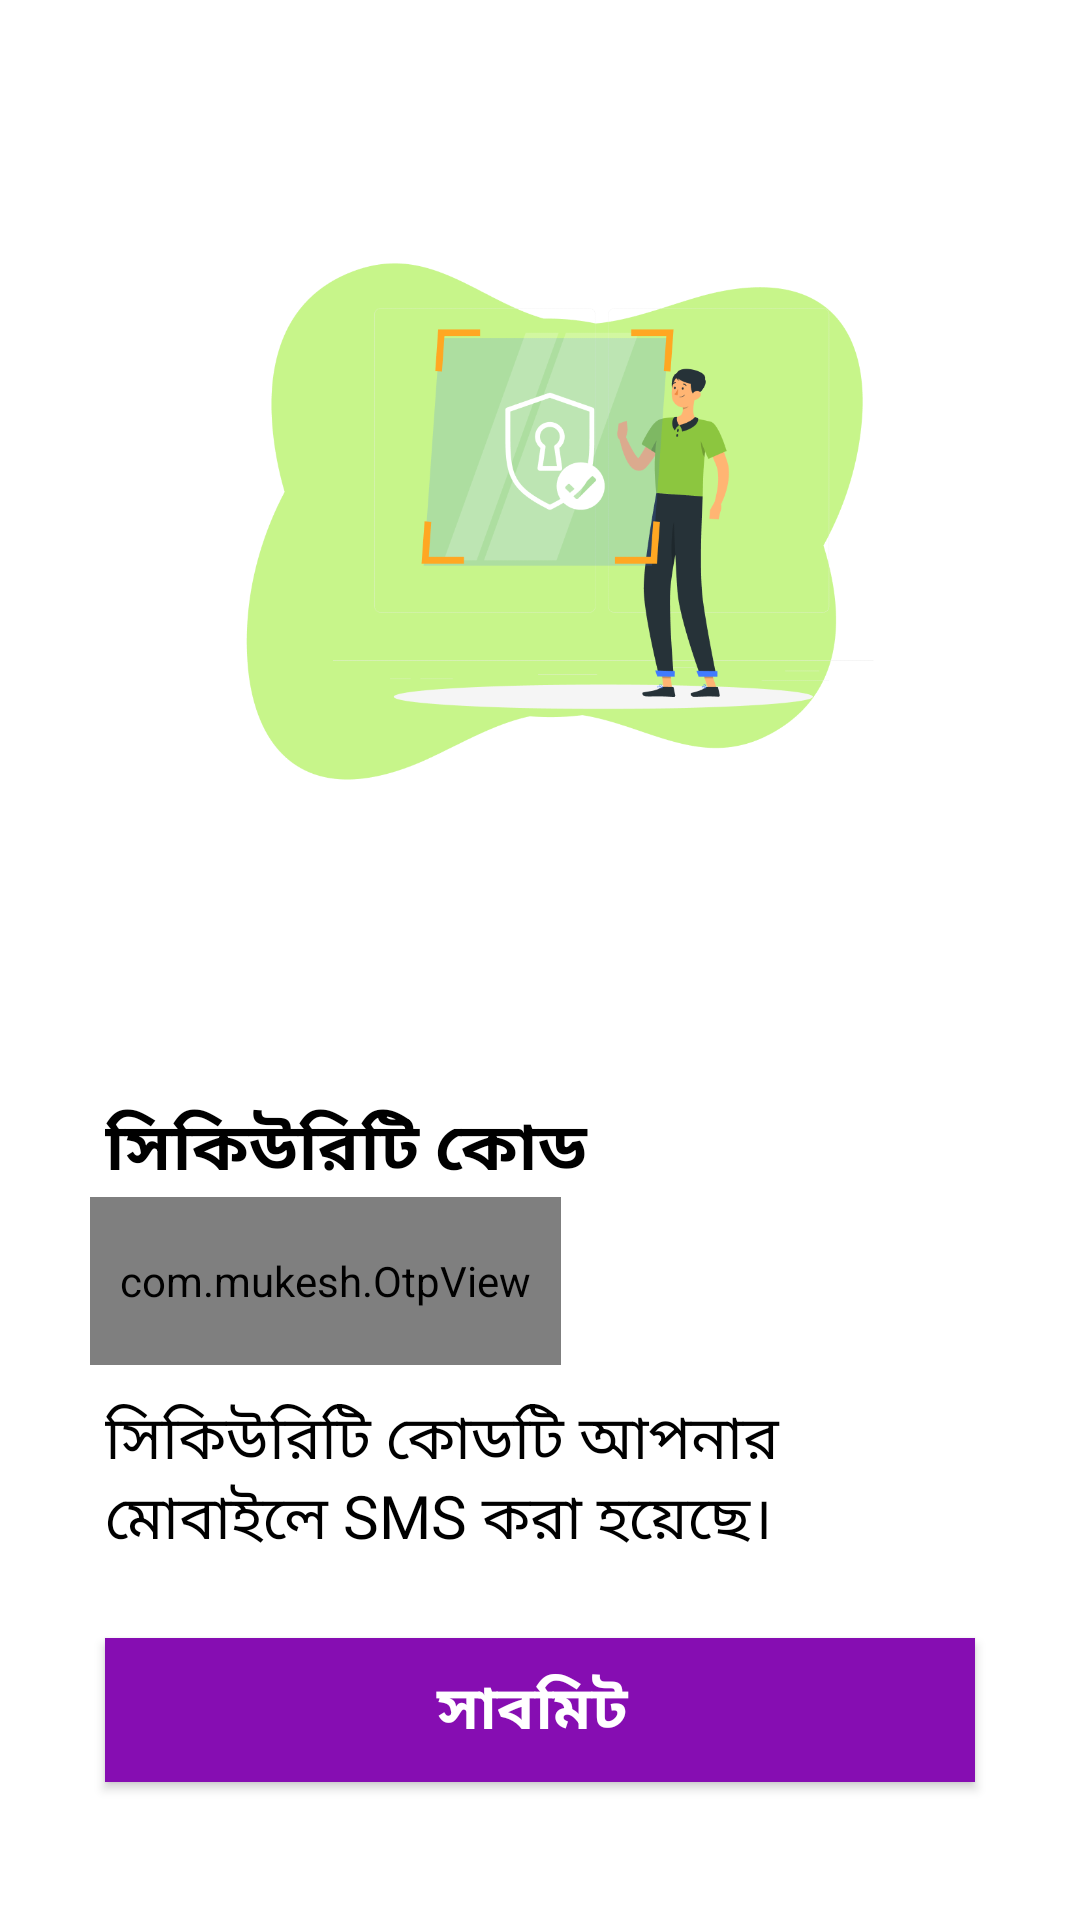

Produce the Android XML layout that renders to this screen, including the resource entries it uses.
<!-- AndroidManifest.xml: application theme AppTheme -->
<!-- res/layout/fragment_otp.xml -->
<?xml version="1.0" encoding="utf-8"?>
<LinearLayout xmlns:android="http://schemas.android.com/apk/res/android"
    xmlns:app="http://schemas.android.com/apk/res-auto"
    xmlns:tools="http://schemas.android.com/tools"
    android:layout_width="match_parent"
    android:layout_height="match_parent"
    android:orientation="vertical"
    tools:context=".Fragment.OtpFragment"
    android:background="#ffffff"
    >

    


    <ImageView
        android:layout_width="wrap_content"
        android:layout_height="wrap_content"
        android:adjustViewBounds="true"
        android:padding="50dp"
        android:src="@drawable/otp" />

    <TextView
        android:id="@+id/textView"
        android:layout_width="match_parent"
        android:layout_height="wrap_content"
        android:layout_marginStart="35dp"
        android:layout_marginLeft="35dp"
        android:layout_marginTop="10dp"
        android:layout_marginEnd="35dp"
        android:layout_marginRight="35dp"
        android:fontFamily="@font/bengali"
        android:text="সিকিউরিটি কোড"
        android:textColor="#000000"
        android:textSize="22dp"
        android:textStyle="bold" />




    <com.mukesh.OtpView

        android:layout_width="wrap_content"
        android:layout_height="?attr/actionBarSize"
        android:inputType="number"
        app:itemSpacing="5dp"
        android:layout_marginLeft="30dp"
        android:id="@+id/pinView"
        android:padding="10dp"
        app:itemCount="6"
        app:itemRadius="10dp"
        android:itemBackground="@color/colorPrimary"/>

    <TextView
        android:id="@+id/textView2"
        android:layout_width="match_parent"
        android:layout_height="wrap_content"
        android:layout_marginStart="35dp"
        android:layout_marginLeft="35dp"
        android:layout_marginTop="10dp"
        android:layout_marginEnd="35dp"
        android:layout_marginRight="35dp"
        android:fontFamily="@font/bengali"
        android:text="সিকিউরিটি কোডটি আপনার মোবাইলে SMS
করা হয়েছে।"

        android:textColor="#000000"
        android:textSize="20dp" />


    <Button
        android:id="@+id/otpSubmitBtn"
        android:layout_width="match_parent"
        android:layout_height="wrap_content"
        android:layout_marginStart="35dp"
        android:layout_marginTop="25dp"
        android:layout_marginEnd="35dp"
        android:background="#860DB2"
        android:fontFamily="@font/bengali"
        android:text="সাবমিট "
        android:textColor="#FFFFFF"
        android:textSize="20dp"
        android:textStyle="bold" />


</LinearLayout>
<!-- resources referenced by this layout -->
<resources>
  <color name="colorPrimary">#6DB113</color>
  <!-- drawable otp: png bitmap (drawable, 51867 bytes) -->
  <style name="AppTheme" parent="Theme.AppCompat.Light.NoActionBar">
          
          <item name="colorPrimary">@color/colorPrimary</item>
          <item name="colorPrimaryDark">@color/colorPrimaryDark</item>
          <item name="colorAccent">@color/colorAccent</item>
          <item name="otpViewStyle">@style/OtpWidget.OtpView</item>
          <item name="android:actionMenuTextColor">@color/white</item>
  
      </style>
  <color name="colorPrimaryDark">#6DB113</color>
  <color name="colorAccent">#ffffff</color>
  <color name="white">#F2F7EB</color>
</resources>
